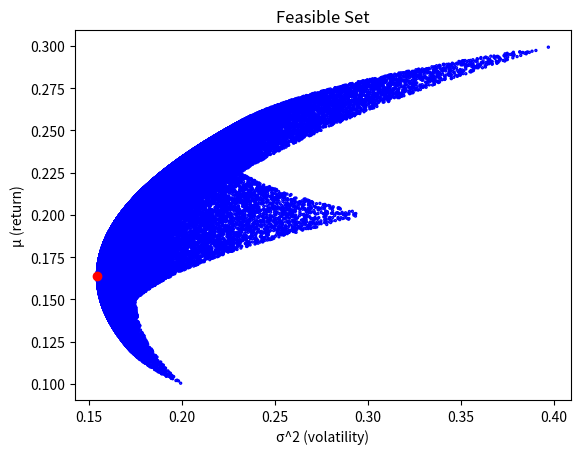

This figure's Python source:


from matplotlib import pyplot as plt
import numpy as np
from numpy.linalg import inv


def inital_Wt(cov):
    ones = np.ones((len(cov), 1))
    Wt = np.matmul(np.transpose(ones), inv(cov)) / \
        np.matmul((np.matmul(np.transpose(ones), inv(cov))),    ones)
    return Wt


def getMin_μσ2(μt, cov, show=True):
    Wt = inital_Wt(cov)
    σ2_min = np.matmul(np.matmul(Wt, cov), np.transpose(Wt))
    μ_min = np.matmul(Wt, np.transpose(μt))
    if show:return f'μ_min  = {μ_min[0][0]}  \nσ2_min = { σ2_min[0][0]}'
    return μ_min[0][0],σ2_min[0][0]

def getMin_μσ2W(μt, cov, W, show=True):
    Wt = np.transpose(W)
    σ2_min = np.matmul(np.matmul(Wt, cov), np.transpose(Wt))
    μ_min = np.matmul(Wt, np.transpose(μt))
    if show:return f'μ_min  = {μ_min[0][0]}  \nσ2_min = { σ2_min[0][0]}'
    return μ_min[0][0],σ2_min[0][0]

def getμσ2(μ, cov):
    varlist = []
    mewplotlist = []
    for i in range(100000):
            W = np.random.random((len(cov),1))
            W /= np.sum(W)
            Wt= np.transpose(W)
            mewplot = np.matmul(Wt, μ)[0][0]
            sig2 = np.matmul(np.matmul(Wt, cov), np.transpose(Wt))[0][0]
            mewplotlist.append(mewplot)
            varlist.append(sig2)
    plt.title('Feasible Set')
    plt.xlabel('σ^2 (volatility)')
    plt.ylabel('μ (return)')
    plt.scatter(varlist, mewplotlist, c='none',s=2, edgecolors='b')
    plt.scatter(getMin_μσ2(μt, cov,False)[1],getMin_μσ2(μt, cov,False)[0], c='red', edgecolors='r')
    plt.show()


cov = np.array([
    [0.2, 0.1, 0.1],
    [0.1, 0.3, 0.1],
    [0.1, 0.1, 0.4]
])
μt = np.array([[0.1, 0.2, 0.3]])
μ = np.transpose(μt)
# W = np.transpose(inital_Wt(cov))


# cov = np.array([
#     [0.2,-0.1],
#     [-0.1,0.5],
# ])
# μt = np.array([[0.1, 0.4]])
# μ = np.transpose(μt)

# W = np.array([[0.5],[0.5]])
print(
    getMin_μσ2(μt, cov),
    # getMin_μσ2W(μt,cov,W),
    getμσ2(μ, cov),
        # μ 
)
